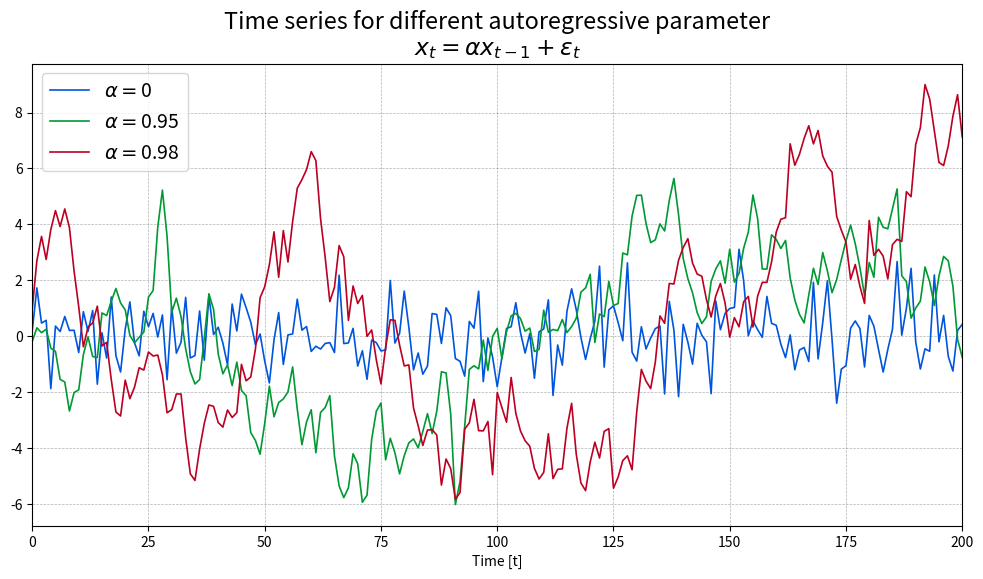

Reproduce this figure in Python.
import numpy as np
import matplotlib.pyplot as plt

ts_length = 200
# x_values = [0]  # empty list
a_list = [0, 0.95, 0.98]
colors = ['#0055DD', '#009933', '#BB0022']


def tseries(a):
    x_values = []
    x = 0
    for t in range(ts_length + 1):
        e = np.random.randn()
        x = a * x + e
        x_values.append(x)
    return x_values


fig = plt.figure(figsize=(12, 6))
plt.xlim(0, ts_length)
# plt.ylim(3.35, 3.65)

plt.rcParams.update({'font.size': 14})

i = 0
for a in a_list:
    x = tseries(a)
    plt.plot(x, linewidth=1.2, color=colors[i], label='$\\alpha = $' + str(a))
    i += 1

plt.grid(True, 'major', 'both', ls='--', lw=.5, c='k', alpha=.3)
plt.xlabel('Time [t]')
plt.ylabel('')
plt.title('Time series for different autoregressive parameter\n$x_t = \\alpha x_{t-1} + \\varepsilon_t$')
plt.legend()
plt.show()
fig.savefig("tseries.pdf", bbox_inches='tight')
